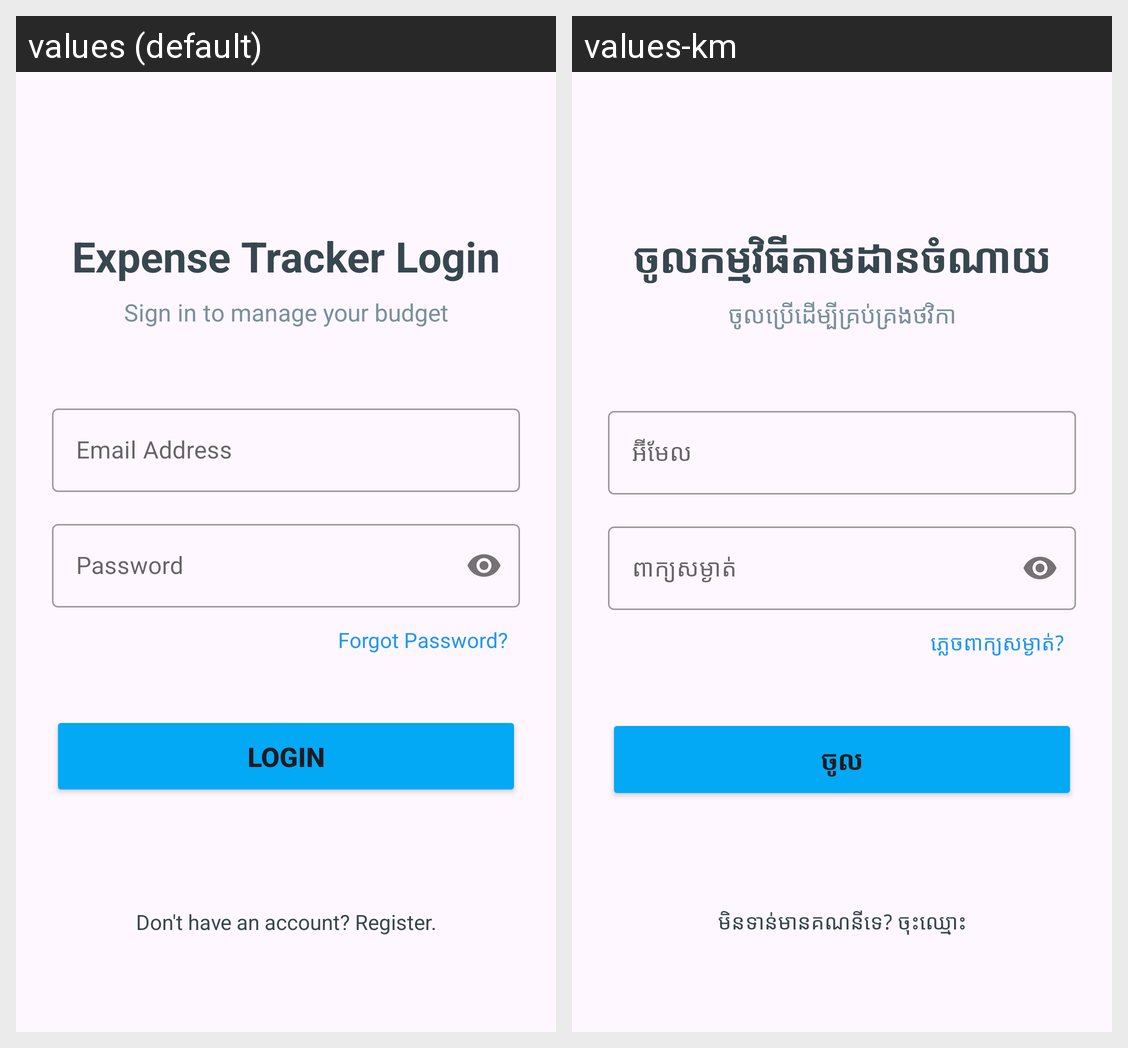

Locale-by-locale string values for the Android screen shown in this grid:
Android screen res/layout/activity_login.xml rendered under 2 locales, left to right: values (default), values-km. Device: Nexus 5 (rendered at 1080×1920; each locale shown at half size, 540×960, under a caption strip naming it); theme Theme.Expense_Tracker_App.
Strings drawn on this screen, with the default value and each locale's value (text and hints the layout hard-codes, and strings that could not be matched under every locale, appear in the picture but are not listed):

expense_tracker_login
  values: Expense Tracker Login
  values-km: ចូលកម្មវិធីតាមដានចំណាយ

sign_in_to_manage_your_budget
  values: Sign in to manage your budget
  values-km: ចូលប្រើដើម្បីគ្រប់គ្រងថវិកា

email_address
  values: Email Address
  values-km: អ៊ីមែល

password
  values: Password
  values-km: ពាក្យសម្ងាត់

forgot_password
  values: Forgot Password?
  values-km: ភ្លេចពាក្យសម្ងាត់?

login
  values: Login
  values-km: ចូល

don_t_have_an_account_register
  values: Don't have an account? Register.
  values-km: មិនទាន់មានគណនីទេ? ចុះឈ្មោះ
